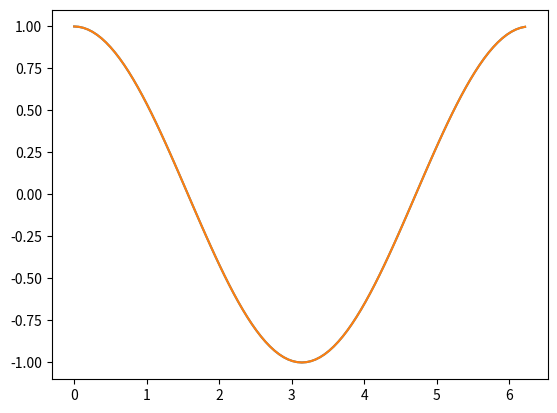

Source code (Python):
# -*- coding: utf-8 -*-
"""
Created on Sun Oct  3 16:42:28 2021

[redacted]
"""
import numpy as np
from numpy.fft import fft,ifft,fftfreq
import matplotlib.pyplot as plt
N = 100
L = 2*np.pi
x = np.arange(0,L,L/N)
u = np.sin(x)
u = fft(u)
k = 2*np.pi*fftfreq(N,L/N)
u = k*u *(1j)

u = ifft(u)
plt.plot(x,np.real(u))
plt.plot(x,np.cos(x))